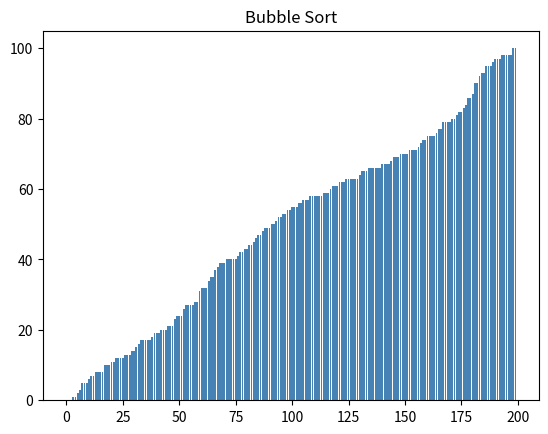

Write the Python code that produced this figure.
import random


def random_numbers(count, low=0, high=100):
    return [random.randint(low, high) for _ in range(count)]


def selection_sort(numbers):
    nums = list(numbers)
    n = len(nums)

    for num in range(n):
        min_idx = num

        for j in range(num + 1, n):
            if nums[j] < nums[min_idx]:
                min_idx = j

        nums[num], nums[min_idx] = nums[min_idx], nums[num]

    return nums


import matplotlib.pyplot as plt


def bubble_sort(numbers):
    arr = list(numbers)
    n = len(arr)

    plt.ion()
    fig, ax = plt.subplots()
    bars = ax.bar(range(n), arr, color="steelblue")
    ax.set_title("Bubble Sort")
    plt.show()

    for i in range(n):
        for j in range(0, n - i - 1):
            if arr[j] > arr[j + 1]:
                arr[j], arr[j + 1] = arr[j + 1], arr[j]
                bars[j].set_height(arr[j])
                bars[j + 1].set_height(arr[j + 1])

        fig.canvas.draw_idle()
        fig.canvas.flush_events()

    plt.ioff()
    plt.show()

    return arr

def main():
    random_list = random_numbers(200)
    sorted_random = selection_sort(random_list)

    print("--- Test na náhodném seznamu  ---")
    print(f"Původní seznam:  {random_list}")
    print(f"Seřazený seznam: {sorted_random}")
    sorted_random_bub = bubble_sort(random_list)
    print(f"Seřazený seznam: {sorted_random_bub}")

if __name__ == "__main__":
    main()
